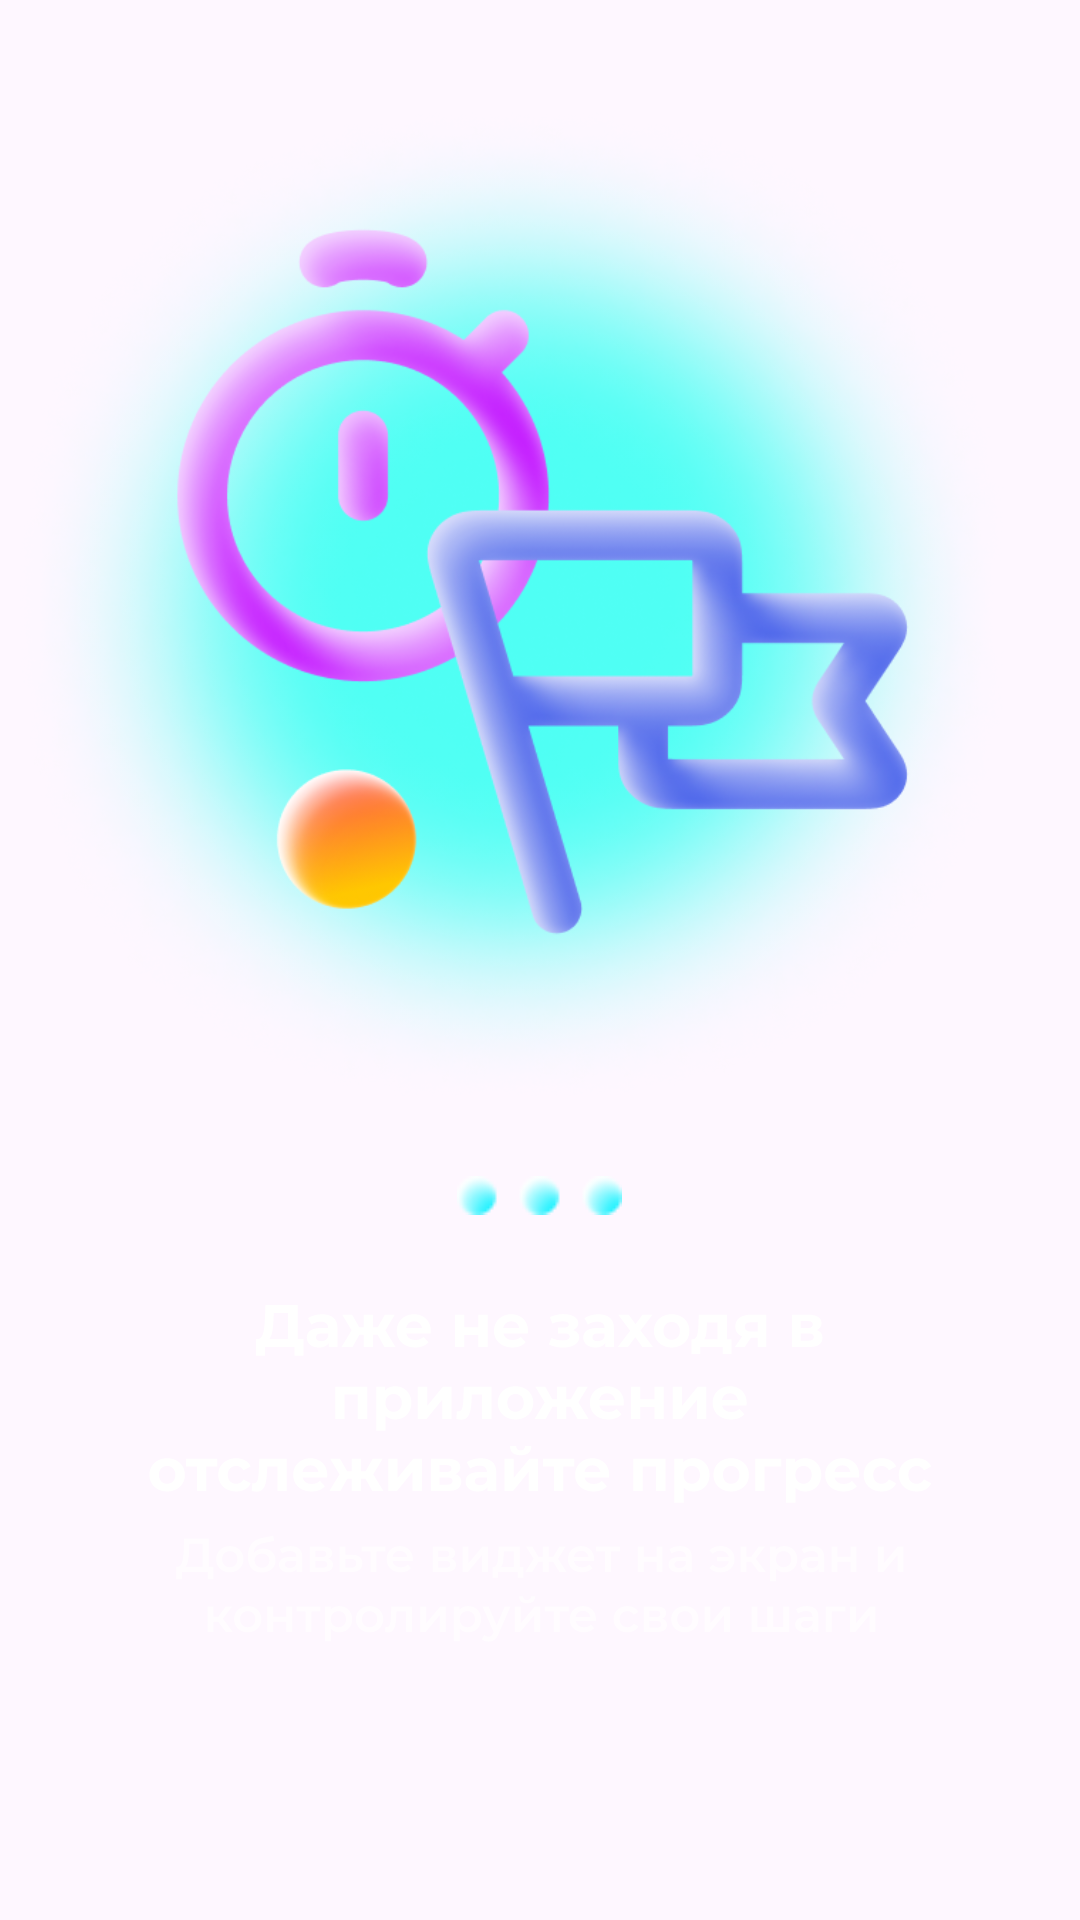

Reconstruct the res/layout file that produces this screen, plus the resources it refers to.
<!-- AndroidManifest.xml: application theme Theme.FastRun -->
<!-- res/layout/onboarding3.xml -->
<?xml version="1.0" encoding="utf-8"?>
<LinearLayout xmlns:android="http://schemas.android.com/apk/res/android"
    android:orientation="vertical"
    android:layout_width="match_parent"
    android:layout_height="match_parent">

    <ImageView
        android:id="@+id/fon_board"
        android:layout_width="476dp"
        android:layout_height="392dp"
        android:layout_gravity="center"
        android:src="@drawable/fon_board" />

    <ImageView
        android:id="@+id/transition"
        android:layout_width="wrap_content"
        android:layout_height="wrap_content"
        android:layout_gravity="center"
        android:src="@drawable/transition" />

    <ImageView
        android:id="@+id/text1_board1"
        android:layout_width="wrap_content"
        android:layout_height="wrap_content"
        android:layout_gravity="center"
        android:layout_marginTop="30dp"
        android:src="@drawable/text1_board3" />

    <ImageView
        android:id="@+id/text2_board1"
        android:layout_width="wrap_content"
        android:layout_height="wrap_content"
        android:layout_gravity="center"
        android:layout_marginTop="10dp"
        android:src="@drawable/text2_board3" />

</LinearLayout>
<!-- resources referenced by this layout -->
<resources>
  <!-- drawable fon_board: png bitmap (drawable, 458715 bytes) -->
  <!-- drawable text1_board3: vector/xml drawable (drawable, 25547 chars, omitted) -->
  <!-- drawable text2_board3: vector/xml drawable (drawable, 22314 chars, omitted) -->
  <!-- drawable transition: png bitmap (drawable, 847 bytes) -->
  <style name="Theme.FastRun" parent="Base.Theme.FastRun" />
  <style name="Base.Theme.FastRun" parent="Theme.Material3.DayNight.NoActionBar">
          
          
      </style>
</resources>
